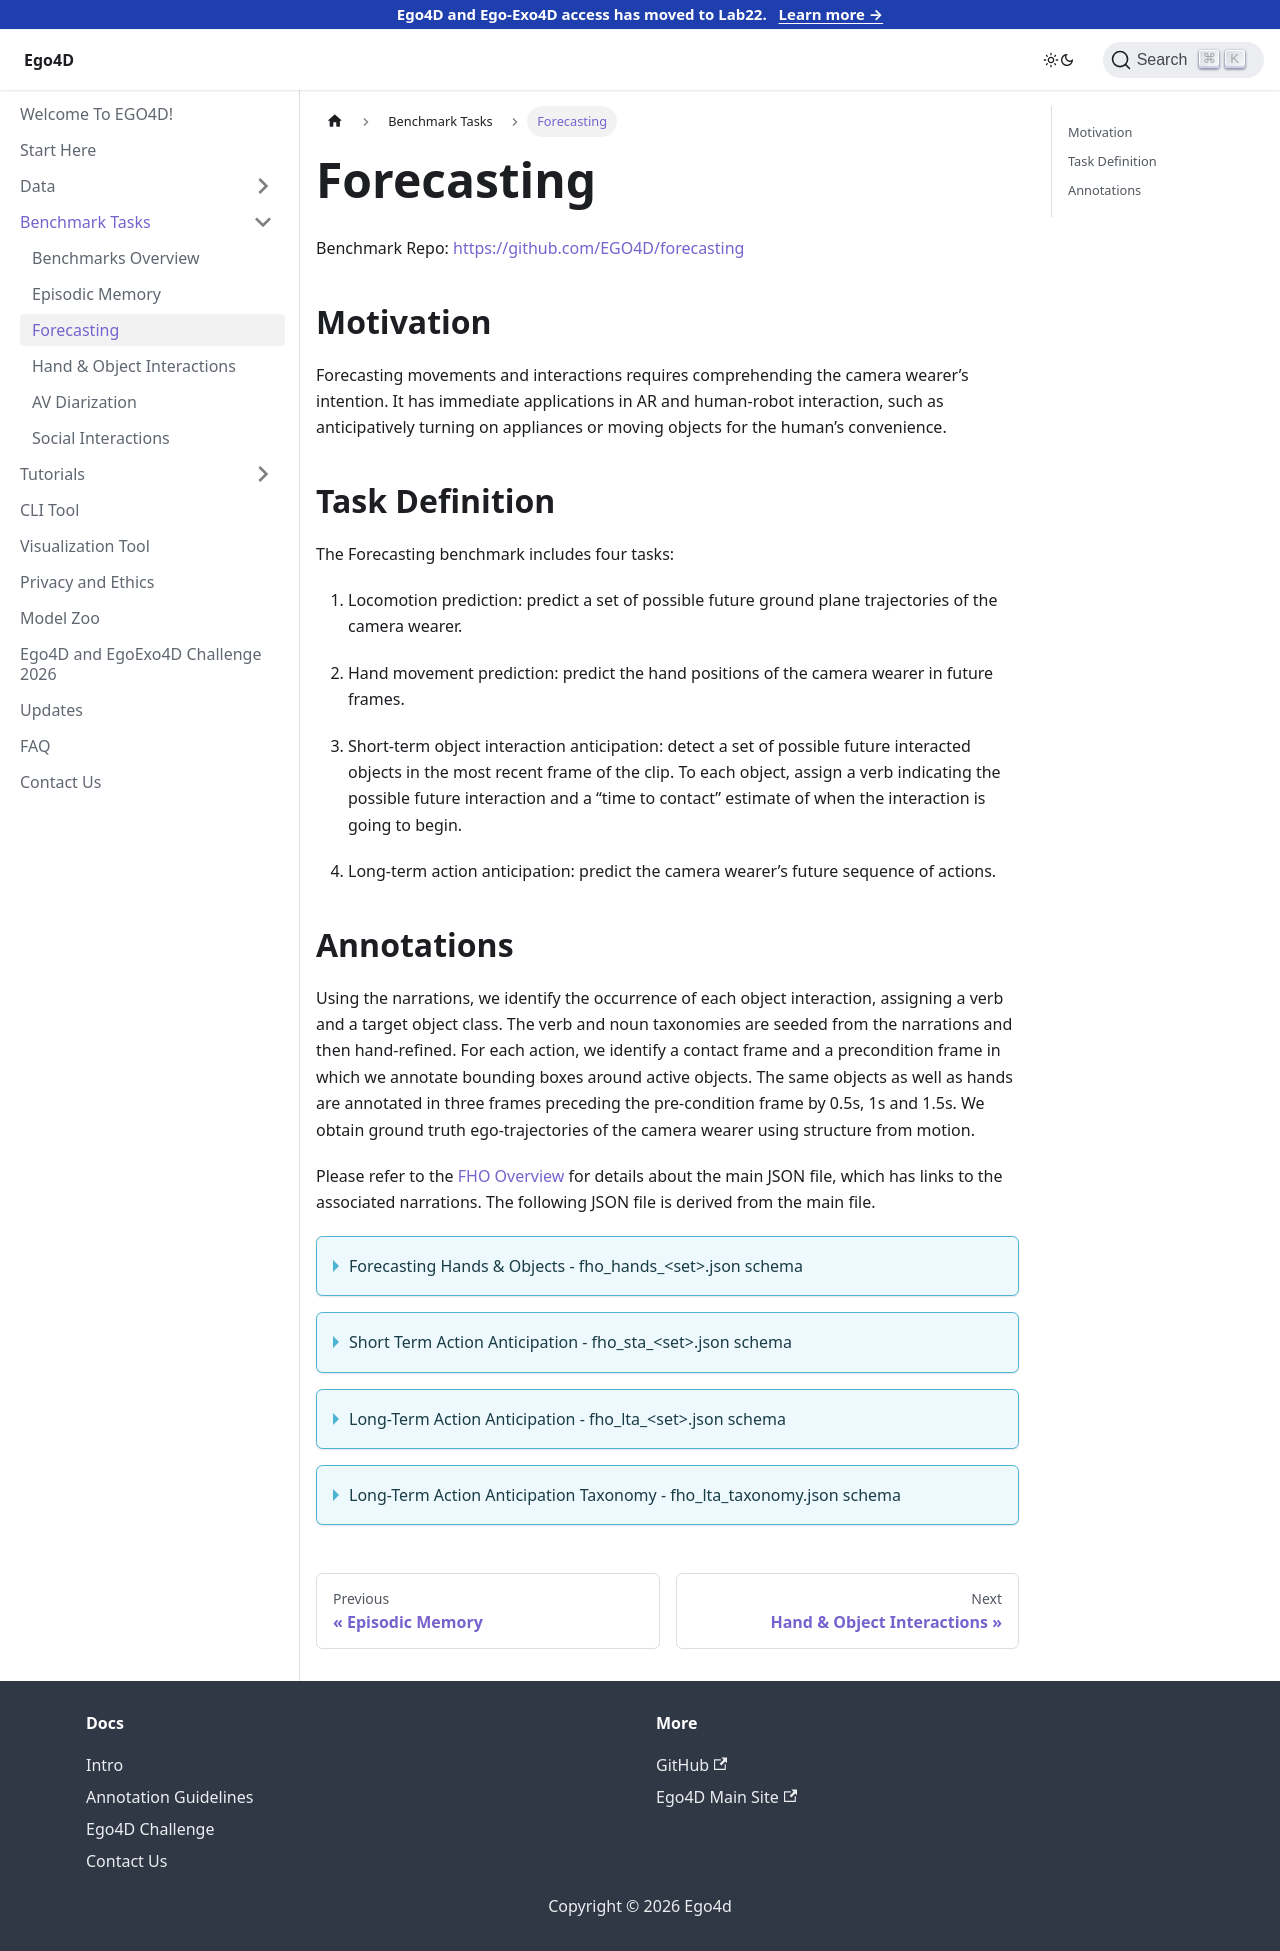

repository: EGO4D/docs · page: benchmarks/forecasting/index.html · generator: docusaurus

---
sidebar_position: 3
---

# Forecasting

Benchmark Repo: [https://github.com/EGO4D/forecasting](https://github.com/EGO4D/forecasting)

## Motivation

Forecasting movements and interactions requires comprehending the camera wearer’s intention. It has immediate applications in AR and human-robot interaction, such as anticipatively turning on appliances or moving objects for the human’s convenience.

## Task Definition

The Forecasting benchmark includes four tasks:

1. Locomotion prediction: predict a set of possible future ground plane trajectories of the camera wearer.

2. Hand movement prediction: predict the hand positions of the camera wearer in future frames.

3. Short-term object interaction anticipation: detect a set of possible future interacted objects in the most recent frame of the clip. To each object, assign a verb indicating the possible future interaction and a “time to contact” estimate of when the interaction is going to begin.

4. Long-term action anticipation: predict the camera wearer’s future sequence of actions.

## Annotations

Using the narrations, we identify the occurrence of each object interaction, assigning a verb and a target object class. The verb and noun taxonomies are seeded from the narrations and then hand-refined. For each action, we identify a contact frame and a precondition frame in which we annotate bounding boxes around active objects. The same objects as well as hands are annotated in three frames preceding the pre-condition frame by 0.5s, 1s and 1.5s. We obtain ground truth ego-trajectories of the camera wearer using structure from motion.

Please refer to the [FHO Overview](../tutorials/FHO_Overview.md) for details about the main JSON file, which has links to the associated narrations. The following JSON file is derived from the main file.

<details>
  <summary>Forecasting Hands & Objects - fho_hands_&lt;set>.json schema</summary>

  - **`version`** *(string)*
  - **`date`** *(string)*
  - **`description`** *(string)*
  - **`manifest`** *(string)*
  - **`split`** *(string)*
  - **`clips`** *(array)*
    - **Items** *(object)*
      - **`clip_id`** *(integer)*
      - **`clip_uid`** *(string)*
      - **`video_uid`** *(string)*
      - **`frames`** *(array)*
        - **Items** *(object)*
          - **`action_start_sec`** *(number)*
          - **`action_end_sec`** *(number)*
          - **`action_start_frame`** *(integer)*
          - **`action_end_frame`** *(integer)*
          - **`action_clip_start_sec`** *(number)*
          - **`action_clip_end_sec`** *(number)*
          - **`action_clip_start_frame`** *(integer)*
          - **`action_clip_end_frame`** *(integer)*
          - **`pre_45`** *(object)*
            - **`frame`** *(integer)*
            - **`clip_frame`** *(integer)*
            - **`boxes`** *(array)*
              - **Items** *(object)*
                - **`right_hand`** *(array)*
                  - **Items** *(number)*
                - **`left_hand`** *(array)*
                  - **Items** *(number)*
          - **`pre_30`** *(object)*
            - **`frame`** *(integer)*
            - **`clip_frame`** *(integer)*
            - **`boxes`** *(array)*
              - **Items** *(object)*
                - **`right_hand`** *(array)*
                  - **Items** *(number)*
                - **`left_hand`** *(array)*
                  - **Items** *(number)*
          - **`pre_15`** *(object)*
            - **`frame`** *(integer)*
            - **`clip_frame`** *(integer)*
            - **`boxes`** *(array)*
              - **Items** *(object)*
                - **`right_hand`** *(array)*
                  - **Items** *(number)*
                - **`left_hand`** *(array)*
                  - **Items** *(number)*
          - **`post_frame`** *(object)*
            - **`frame`** *(integer)*
            - **`clip_frame`** *(integer)*
            - **`boxes`** *(array)*
              - **Items** *(object)*
                - **`left_hand`** *(array)*
                  - **Items** *(number)*
                - **`right_hand`** *(array)*
                  - **Items** *(number)*
          - **`pre_frame`** *(object)*
            - **`frame`** *(integer)*
            - **`clip_frame`** *(integer)*
            - **`boxes`** *(array)*
              - **Items** *(object)*
                - **`right_hand`** *(array)*
                  - **Items** *(number)*
                - **`left_hand`** *(array)*
                  - **Items** *(number)*
          - **`pnr_frame`** *(object)*
            - **`frame`** *(integer)*
            - **`clip_frame`** *(integer)*
            - **`boxes`** *(array)*
              - **Items** *(object)*
                - **`right_hand`** *(array)*
                  - **Items** *(number)*
                - **`left_hand`** *(array)*
                  - **Items** *(number)*
          - **`contact_frame`** *(object)*
            - **`frame`** *(integer)*
            - **`clip_frame`** *(integer)*
            - **`boxes`** *(array)*
              - **Items** *(object)*
                - **`left_hand`** *(array)*
                  - **Items** *(number)*
                - **`right_hand`** *(array)*
                  - **Items** *(number)*

</details>

<details>
  <summary>Short Term Action Anticipation - fho_sta_&lt;set>.json schema</summary>

  - **`info`** *(object)*
    - **`description`** *(string)*
    - **`version`** *(string)*
    - **`split`** *(string)*
    - **`include_annotations`** *(boolean)*
    - **`video_metadata`** *(object)*
      - **`<video_uid>`** *(object)*
        - **`frame_width`** *(integer)*
        - **`frame_height`** *(integer)*
        - **`fps`** *(number)*
    - **`year`** *(string)*
    - **`date_created`** *(string)*
  - **`annotations`** *(array)*
    - **Items** *(object)*
      - **`uid`** *(string)*
      - **`video_id`** *(string)*
      - **`frame`** *(integer)*
      - **`clip_id`** *(integer)*
      - **`clip_uid`** *(string)*
      - **`clip_frame`** *(integer)*
      - **`objects`** *(array)*
        - **Items** *(object)*
          - **`box`** *(array)*
            - **Items** *(number)*
          - **`verb_category_id`** *(integer)*
          - **`noun_category_id`** *(integer)*
          - **`time_to_contact`** *(number)*
  - **`noun_categories`** *(array)*
    - **Items** *(object)*
      - **`id`** *(integer)*
      - **`name`** *(string)*
  - **`verb_categories`** *(array)*
    - **Items** *(object)*
      - **`id`** *(integer)*
      - **`name`** *(string)*

</details>

<details>
  <summary>Long-Term Action Anticipation - fho_lta_&lt;set>.json schema</summary>

- **`version`** *(string)*
- **`date`** *(string)*
- **`description`** *(string)*
- **`split`** *(string)*
- **`clips`** *(array)*
  - **Items** *(object)*
    - **`video_uid`** *(string)*
    - **`clip_uid`** *(string)*
    - **`clip_parent_start_sec`** *(number)*
    - **`clip_parent_end_sec`** *(number)*
    - **`clip_parent_start_frame`** *(integer)*
    - **`clip_parent_end_frame`** *(integer)*
    - **`interval_start_frame`** *(integer)*
    - **`interval_end_frame`** *(integer)*
    - **`interval_start_sec`** *(number)*
    - **`interval_end_sec`** *(number)*
    - **`verb`** *(string)*
    - **`noun`** *(string)*
    - **`action_clip_start_sec`** *(number)*
    - **`action_clip_end_sec`** *(number)*
    - **`action_clip_start_frame`** *(integer)*
    - **`action_clip_end_frame`** *(integer)*
    - **`clip_id`** *(integer)*
    - **`action_idx`** *(integer)*
    - **`verb_label`** *(integer)*
    - **`noun_label`** *(integer)*

</details>

<details>
  <summary>Long-Term Action Anticipation Taxonomy - fho_lta_taxonomy.json schema</summary>

  - **`verbs`** *(array)*
  - **Items** *(string)*
  - **`nouns`** *(array)*
  - **Items** *(string)*

</details>
